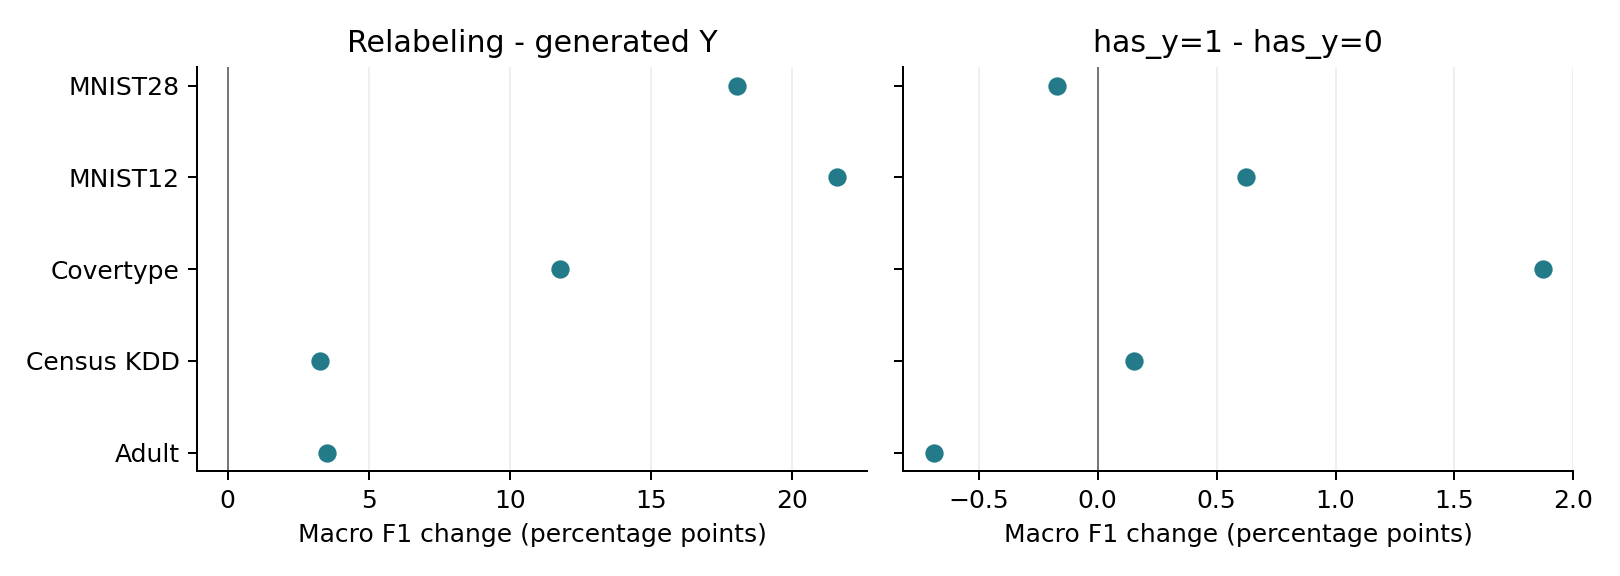

The data file committed next to this chart (first rows):
contrast, dataset, left, right, difference
relabel_minus_generated, adult, 0.7788, 0.7435, 0.0353
relabel_minus_generated, census_kdd, 0.7441, 0.7113, 0.03278
relabel_minus_generated, covertype, 0.5585, 0.4409, 0.1176
relabel_minus_generated, mnist12, 0.9219, 0.7061, 0.2158
relabel_minus_generated, mnist28, 0.9244, 0.7442, 0.1802
has_y1_minus_has_y0, adult, 0.7754, 0.7823, -0.006898
has_y1_minus_has_y0, census_kdd, 0.7448, 0.7433, 0.001546
has_y1_minus_has_y0, covertype, 0.5678, 0.5491, 0.01872
has_y1_minus_has_y0, mnist12, 0.925, 0.9188, 0.006216
has_y1_minus_has_y0, mnist28, 0.9236, 0.9253, -0.001721
has_y1_minus_generated, adult, 0.7754, 0.7435, 0.03185
has_y1_minus_generated, census_kdd, 0.7448, 0.7113, 0.03355
has_y1_minus_generated, covertype, 0.5678, 0.4409, 0.1269
has_y1_minus_generated, mnist12, 0.925, 0.7061, 0.2189
has_y1_minus_generated, mnist28, 0.9236, 0.7442, 0.1793
has_y0_minus_generated, adult, 0.7823, 0.7435, 0.03875
has_y0_minus_generated, census_kdd, 0.7433, 0.7113, 0.03201
has_y0_minus_generated, covertype, 0.5491, 0.4409, 0.1082
has_y0_minus_generated, mnist12, 0.9188, 0.7061, 0.2127
has_y0_minus_generated, mnist28, 0.9253, 0.7442, 0.1811
